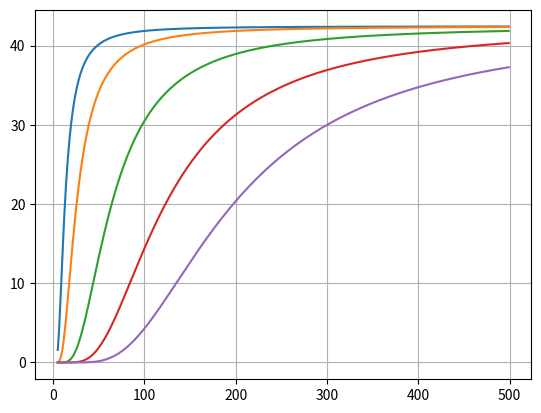

Recreate this plot in Python.
# Debye T3 law

import numpy as np
import matplotlib.pylab as plt

#Taking 5 different values of Temperatures
t=[50,100,250,480,770]
#Constants
p=6.0e28
V=1.0e-5
k=1.38e-23
a=0.0
T=5.0
T_f=500
A=np.zeros(int(T_f-T))
B=np.zeros(int(T_f-T))

x0=0.0
x1=0.538469
x3=0.906180

def f(x):
    y=((x**4)*np.exp(x))/((np.exp(x)-1.0)**2)
    return(y)

for j in range (len(t)):
    T=5.0
    for i in range (int(T_f-T)):
        x0=0.0
        x1=0.538469
        x3=0.906180
        b=t[j]/T
        x0=(b-a)*0.5*x0+(b+a)*0.5
        x1=(b-a)*0.5*x1+(b+a)*0.5
        x2=-x1
        x3=(b-a)*0.5*x3+(b+a)*0.5
        x4=-x3

        w0=0.568890*(b-a)*0.5
        w1=0.478629*(b-a)*0.5
        w2=w1
        w3=0.236927*(b-a)*0.5
        w4=w3

       # print(b-a)
       # print(b+a)

        S=w0*f(x0)+w1*f(x1)+w2*f(x2)+w3*f(x3)+w4*f(x4)

        C=9.0*V*p*k*((T/t[j])**3.0)*S
        A[i]=T
        B[i]=C
        T=T+1.0
    plt.plot(A,B)
plt.grid()
plt.show()
